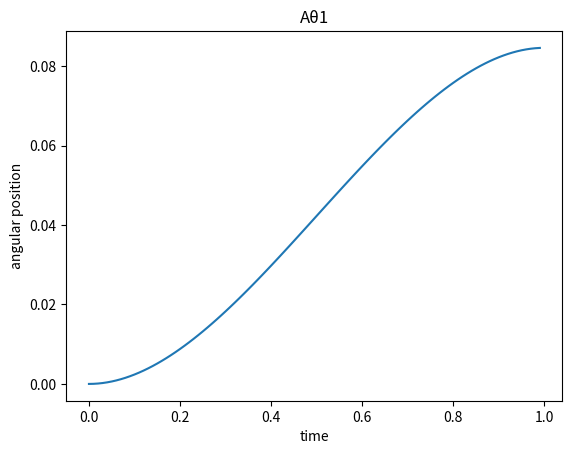

Python code for this plot: (Note: this script raises an exception after producing the figure.)
import math
import numpy as np
from itertools import islice
from matplotlib import pyplot as plt 

a_12 = 2 # a_1 and a_2 are the same
points = [("A", 1, 3), ("B", 2, 1), ("C", 1, 1), ("D", 3, 2)]

def theta_2(x, y):
    dividend = (x ** 2 + y ** 2)
    quotient = (8 ** 2) - dividend
    return 2 * math.atan(math.sqrt(quotient / dividend))

def phi(x, y):
    return math.atan2(y, x)

def psi(x, y):
    theta = theta_2(x, y)
    return math.atan2(2 * math.sin(theta), 2 + 2 * math.cos(theta))

def theta_1(x, y):
    return phi(x, y) - psi(x, y)

def theta_vals():
    t1_vals = [0]
    t2_vals = [0]
    for (name, x, y) in points:
        t1 = theta_1(x, y)
        t2 = theta_2(x, y)
        t1_vals.append(t1)
        t2_vals.append(t2)
        print(name)
        print("  θ1 =", t1)
        print("  θ2 =", t2)
    return (t1_vals, t2_vals)

(t1_vals, t2_vals) = theta_vals()
print("\n")

def poly_coefs(q0, qf):
    t0 = 0
    tf = 1
    left = np.array([
        [1, t0, t0 ** 2, t0 ** 3],
        [0, 1, 2 * t0, 3 * t0 ** 2],
        [1, tf, tf ** 2, tf ** 3],
        [0, 1, 2 * tf, 3 * tf ** 2]
    ])
    right = np.array([[q0], [0], [qf], [0]])
    a_vals = np.linalg.solve(left, right)
    a_flat = [x for sub in a_vals for x in sub]
    return a_flat

time = np.arange(0, 1, 0.01)

def poly_trajectory(q0, qf):
    a = poly_coefs(q0, qf)
    ar = [round(x, 2) for x in a]
    print(f"  q(t) = {ar[0]} + {ar[1]}t + {ar[2]}t² + {ar[3]}t³")
    print(f"  q'(t) = {ar[1]} + {2 * ar[2]}t + {3 * ar[3]}t²")
    return (
        a[0] + a[1] * time + a[2] * time ** 2 + a[3] * time ** 3,
        a[1] + 2 * a[2] * time + 3 * a[3] * time ** 2
    )

def plot(plot_name, qt, qt_p):
    plt.title(plot_name)
    plt.xlabel("time")
    plt.ylabel("angular position")
    plt.plot(time, qt)
    plt.savefig(f"4cplots/{plot_name}")
    # plt.show()
    
for name, q01, qf1, q02, qf2 in zip(["A", "B", "C", "D"], t1_vals, t1_vals[1:], t2_vals, t2_vals[1:]):
    print(name, "θ1")
    (qt, qt_p) = poly_trajectory(q01, qf1)
    plot(f"{name}θ1", qt, qt_p)

    print(name, "θ2")
    (qt, qt_p) = poly_trajectory(q02, qf2)
    plot(f"{name}θ2", qt, qt_p)
